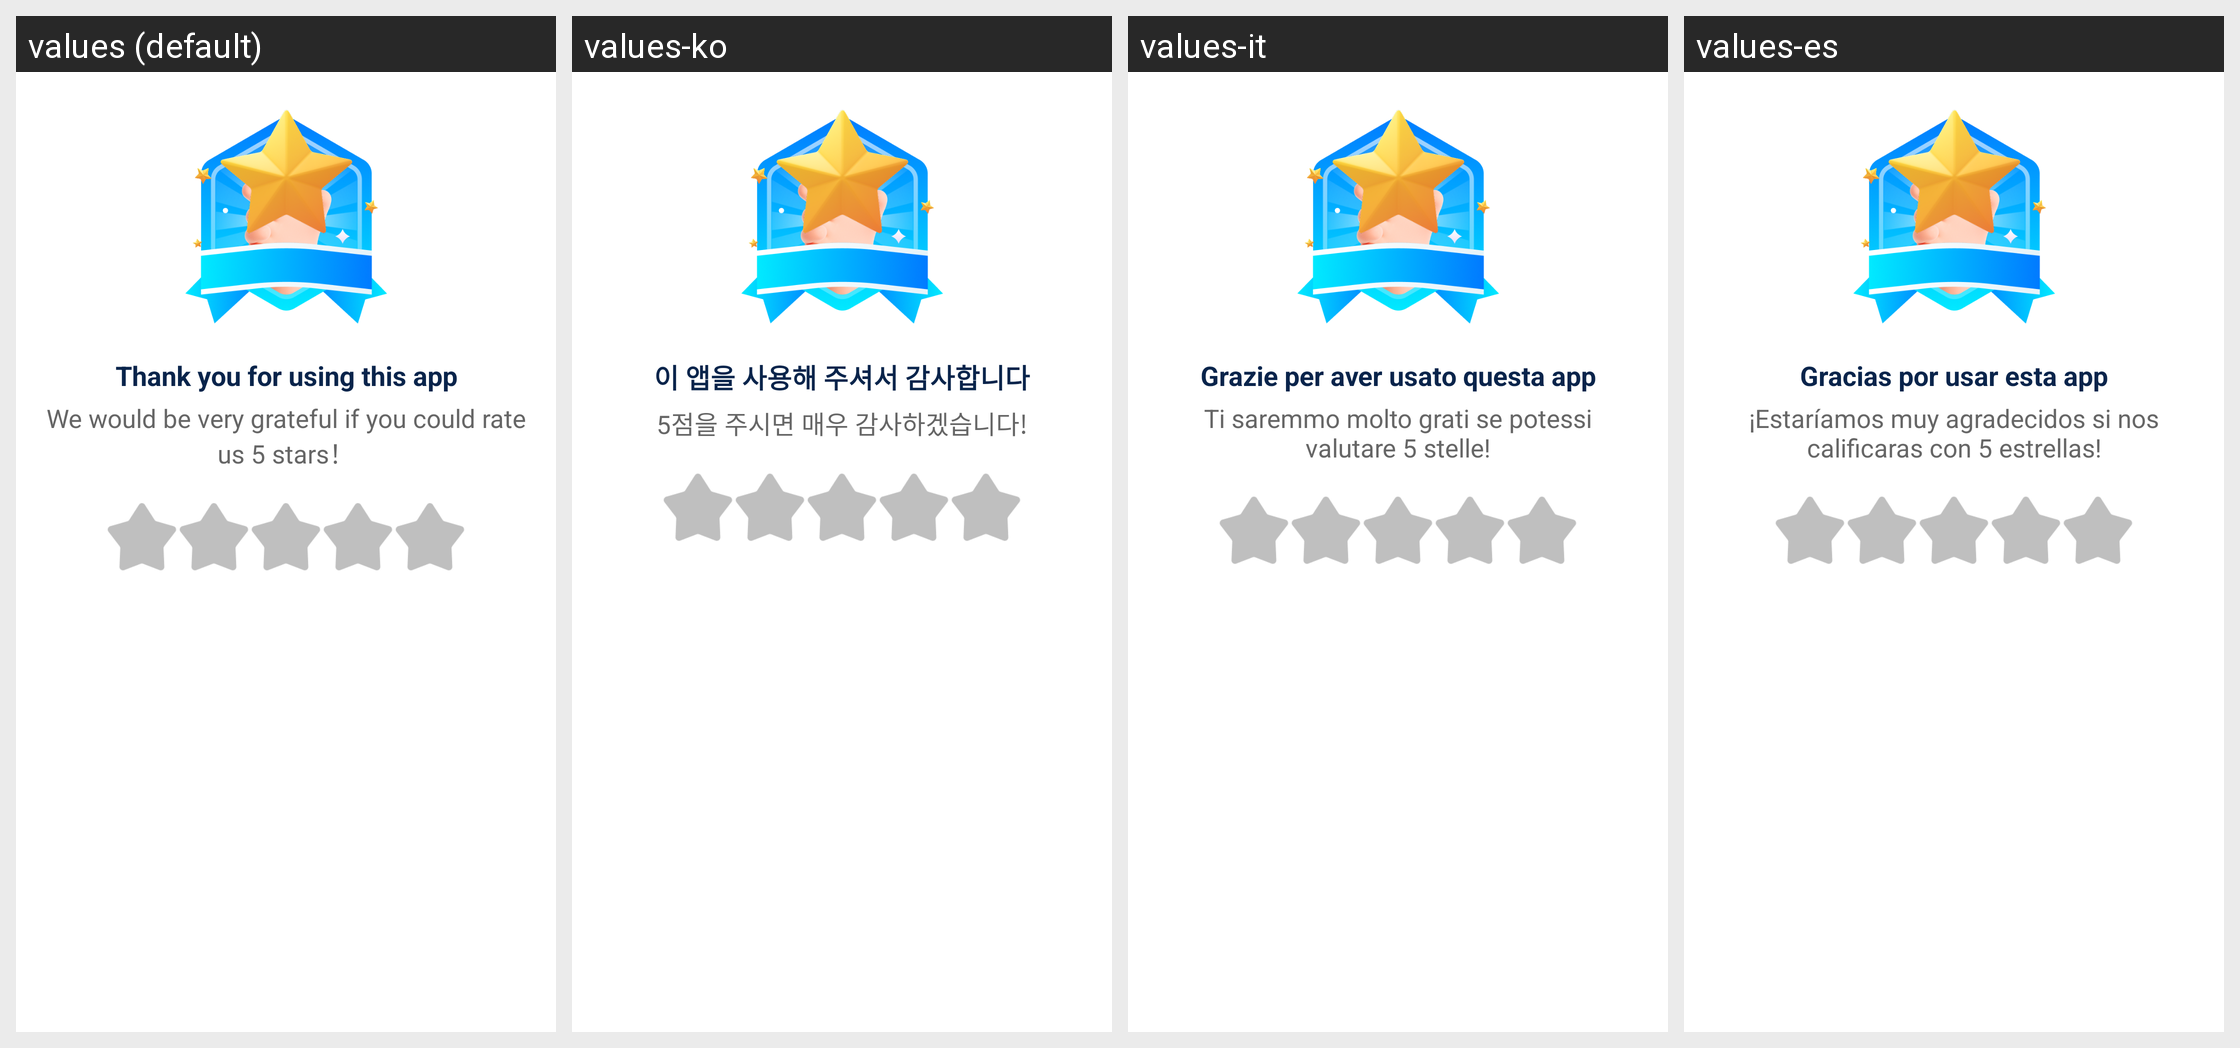

Translations of the strings shown on this Android screen, per locale in the grid:
Android screen res/layout/dialog_rate.xml rendered under 4 locales, left to right: values (default), values-ko, values-it, values-es. Device: Nexus 5 (rendered at 1080×1920; each locale shown at half size, 540×960, under a caption strip naming it); theme Theme.TidyClean.
Other locales in the repository, not shown: values-de, values-fr, values-ja.
Strings drawn on this screen, with the default value and each locale's value (text and hints the layout hard-codes, and strings that could not be matched under every locale, appear in the picture but are not listed):

rate_us_title
  values: Thank you for using this app
  values-ko: 이 앱을 사용해 주셔서 감사합니다
  values-it: Grazie per aver usato questa app
  values-es: Gracias por usar esta app

rate_us_hint
  values: We would be very grateful if you could rate us 5 stars！
  values-ko: 5점을 주시면 매우 감사하겠습니다!
  values-it: Ti saremmo molto grati se potessi valutare 5 stelle!
  values-es: ¡Estaríamos muy agradecidos si nos calificaras con 5 estrellas!
